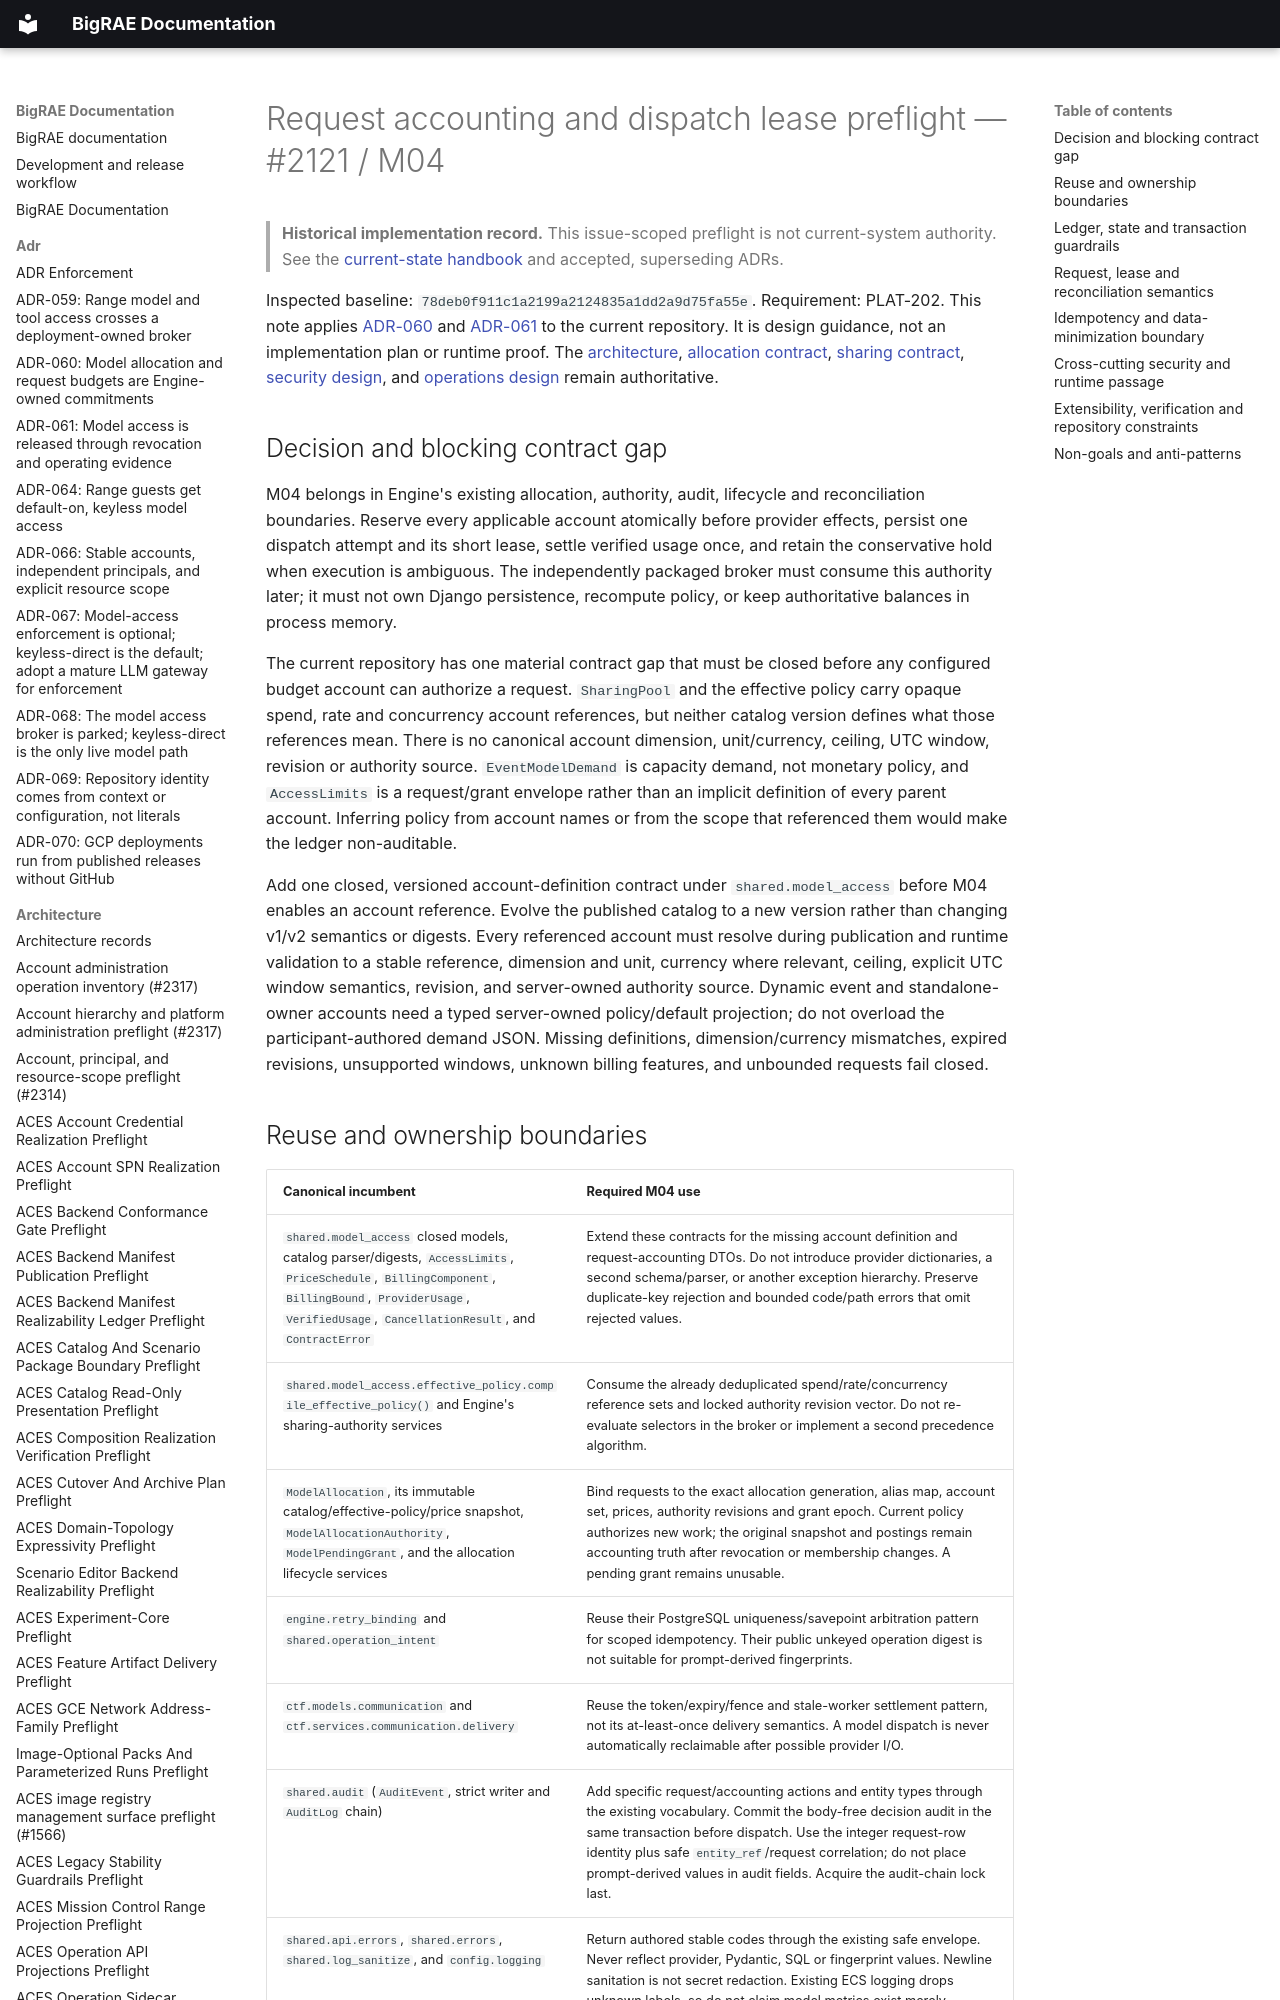

repository: Brad-Edwards/bigrae · page: architecture/model-access/request-accounting-preflight-2121/index.html · generator: mkdocs

# Request accounting and dispatch lease preflight — #2121 / M04

> **Historical implementation record.** This issue-scoped preflight is not current-system authority. See the [current-state handbook](../../technical/architecture.md) and accepted, superseding ADRs.


Inspected baseline: `78deb0f911c1a2199a2124835a1dd2a9d75fa55e`.
Requirement: PLAT-202. This note applies
[ADR-060](../../adr/060-model-access-allocation-accounting.md) and
[ADR-061](../../adr/061-model-access-operations-qualification.md) to the
current repository. It is design guidance, not an implementation plan or
runtime proof. The [architecture](architecture.md),
[allocation contract](allocations.md), [sharing contract](sharing.md),
[security design](security.md), and [operations design](../../ops/model-access.md)
remain authoritative.
